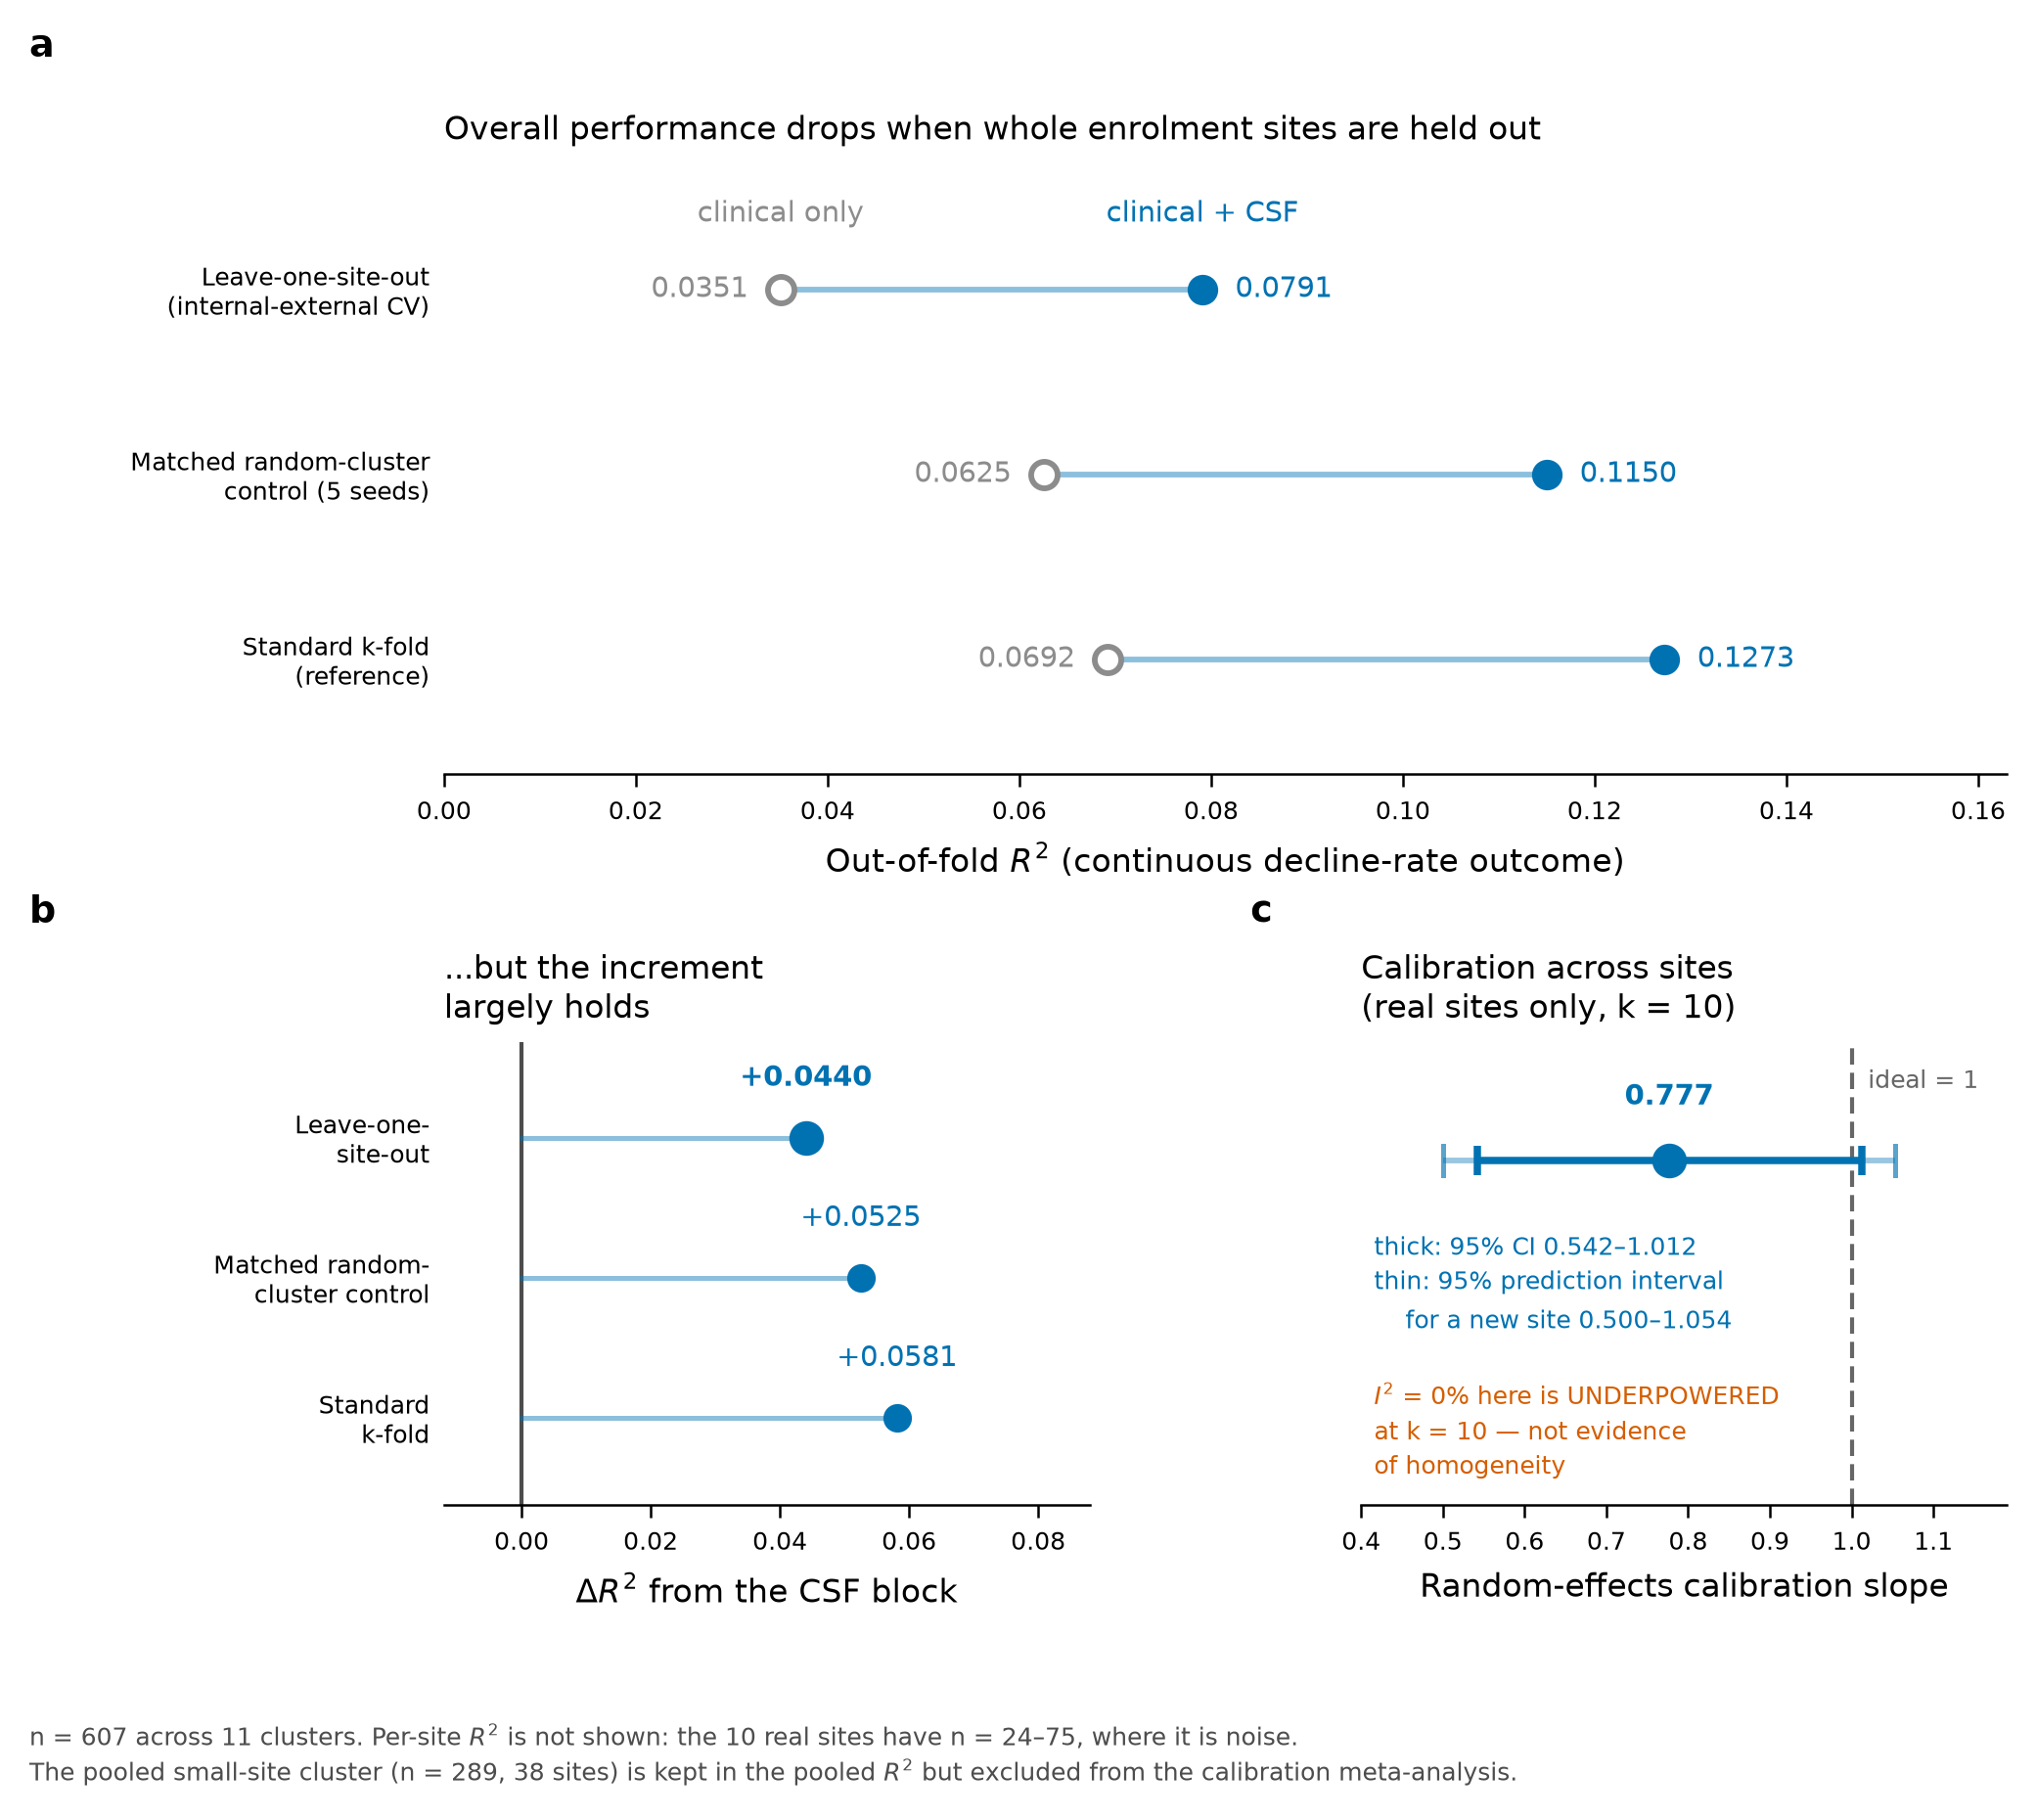

This chart was generated by the following Python code:
"""FIG 4 - Internal-external cross-validation across enrolment sites.

Panel A: R2 for the clinical and clinical+CSF models under three resampling
         schemes -- leave-one-site-out, a matched random-cluster control, and
         standard k-fold -- so the reader sees overall performance drop.
Panel B: the corresponding dR2, so the reader sees that the INCREMENT largely
         holds even as overall performance falls.
Panel C: random-effects calibration slope with its 95% prediction interval,
         REAL SITES ONLY (k = 10).

Every number is read from JSON at runtime. Nothing is hardcoded.

PROVENANCE  (all from phase2/iecv_site.json)
  leave-one-site-out ....... site.pooled_r2_base / pooled_r2_aug / pooled_dr2
  random-cluster control ... random_control.mean_r2_base / mean_r2_aug / mean_dr2
  standard k-fold .......... reference_random_5fold
  calibration slope ........ site.calibration_meta_real_sites_only  (k = 10)

THREE REPORTING RULES ENFORCED HERE
  1. This is NOT external validation. It is internal-external cross-validation
     across enrolment sites: it shares PPMI's protocol, era and inclusion
     criteria. The title says so and the word "external validation" is never
     used alone.
  2. Calibration uses calibration_meta_real_sites_only (k = 10). The k = 11
     figure folds in cluster '-1.0', which is 38 small sites glued together --
     not a site -- and at n = 289 it would dominate the pooling. A runtime
     assert below refuses the k = 11 value.
  3. I^2 = 0% is annotated as UNDERPOWERED at k = 10, never as evidence of
     homogeneity.

PER-SITE R2 IS DELIBERATELY NOT PLOTTED IN THE MAIN PANELS.
  The 10 real sites have n = 24-75. Per-site R2 at those cluster sizes is
  noise, and the file says so itself. It is summarised as a range in the
  footnote rather than drawn as if interpretable.
"""
import json
import os
import sys

import matplotlib as mpl
import matplotlib.pyplot as plt
import numpy as np

sys.path.insert(0, os.path.dirname(os.path.abspath(__file__)))
from figstyle import apply_figure_style, bbox_check, panel_letter, set_frame

# Repo-relative. This file lives at <repo>/revision/figures/, so the repo
# root is two levels up. That holds in the WSL repro environment and in a
# clean checkout, so a figure is never built against a path that exists on
# only one machine.
OUT = os.path.dirname(os.path.abspath(__file__))
REPO = os.path.dirname(os.path.dirname(OUT))
BASE = os.path.join(REPO, "data", "processed")
assert os.path.isdir(BASE), f"artifact directory not found: {BASE}"
os.makedirs(OUT, exist_ok=True)


def load(rel):
    with open(os.path.join(BASE, rel)) as fh:
        return json.load(fh)


# ---------------------------------------------------------------- data
iv = load("phase2/iecv_site.json")
inc = load("phase2/increment.json")

site = iv["site"]
rc = iv["random_control"]
ref = iv["reference_random_5fold"]
cm = site["calibration_meta_real_sites_only"]          # k = 10, PRIMARY
rq1 = inc["rq1_csf"]

# --- runtime gates -------------------------------------------------------
# 1. the calibration meta-analysis MUST be the real-sites-only one. If this
#    ever silently becomes the k=11 pooled-cluster figure, the figure stops.
assert cm["k"] == 10, f"calibration meta must be k=10 real sites, got k={cm['k']}"
assert cm is not site["calibration_meta"], "must not use the k=11 pooled figure"
assert site["calibration_meta"]["k"] == 11, "k=11 arm is the one being excluded"

# 2. the clusters must partition the cohort, and the pooled small-site cluster
#    must be the one excluded from calibration -- k_real = k_all - 1
_clusters = site["per_cluster"]
_real = [c for c in _clusters if c["cluster"] != "-1.0"]
_pooled = [c for c in _clusters if c["cluster"] == "-1.0"]
assert len(_pooled) == 1, "expected exactly one pooled small-site cluster"
assert len(_real) == cm["k"], (
    f"{len(_real)} real sites but calibration k={cm['k']}")
assert sum(c["n"] for c in _clusters) == rq1["n"], "clusters must partition cohort"
assert site["n_pooled"] == rq1["n"]

# 3. the k-fold reference arm must still be the committed anchor at its stored
#    precision (it is a 4 dp restatement -- the ROUNDED entry in the sweep)
for _k, _anchor in (("r2_base", rq1["r2_base"]), ("r2_aug", rq1["r2_aug"]),
                    ("dr2", rq1["dr2"])):
    _dp = len(str(ref[_k]).split(".")[-1])
    assert round(_anchor, _dp) == round(ref[_k], _dp), (
        f"reference_random_5fold.{_k} no longer restates the committed anchor")

# 4. dR2 must equal aug - base within each scheme
for _lab, _b, _a, _d in (("site", site["pooled_r2_base"], site["pooled_r2_aug"],
                          site["pooled_dr2"]),
                         ("random", rc["mean_r2_base"], rc["mean_r2_aug"],
                          rc["mean_dr2"])):
    assert abs((_a - _b) - _d) < 1e-9, f"{_lab}: dr2 != aug - base"

schemes = [
    ("Leave-one-site-out\n(internal-external CV)", site["pooled_r2_base"],
     site["pooled_r2_aug"], site["pooled_dr2"], True),
    ("Matched random-cluster\ncontrol (5 seeds)", rc["mean_r2_base"],
     rc["mean_r2_aug"], rc["mean_dr2"], False),
    ("Standard k-fold\n(reference)", ref["r2_base"], ref["r2_aug"],
     ref["dr2"], False),
]
seed_dr2 = np.array([r["pooled_dr2"] for r in rc["runs"]], float)
n_real = len(_real)
n_min = min(c["n"] for c in _real)
n_max = max(c["n"] for c in _real)

# ---------------------------------------------------------------- style
apply_figure_style(sizes=(8, 7, 6))
CLIN = "#8C8C8C"
CSF = "#0072B2"
FOCAL = "#0072B2"
ALARM = "#D55E00"
IDEAL = "#666666"

# LAYOUT: two gridspecs rather than one 2-row grid, for the same reason as
# Figure 3. In a shared grid the space between panel a's xlabel and the two-line
# titles beneath it is hspace -- a fraction of the MEAN axes height -- so it
# changes whenever either row is resized, and it closed up here. Declaring the
# two row bands outright fixes the gap at ~0.8 in and keeps it there.
#
# Panel a's band is also deliberately SHORTER than an even split. It holds three
# lollipop rows; given more height they simply drift apart, which reads as three
# unrelated results rather than one comparison.
#
# Both rows share left=0.225, so panel a and panel b are left-aligned on the
# same edge and their y labels sit in one column.
fig = plt.figure(figsize=(7.1, 6.3))
gsTop = fig.add_gridspec(1, 1, left=0.225, right=0.975, top=0.915, bottom=0.585)
gsBot = fig.add_gridspec(1, 2, width_ratios=[1.0, 1.0], wspace=0.42,
                         left=0.225, right=0.975, top=0.440, bottom=0.190)
axA = fig.add_subplot(gsTop[0, 0])
axB = fig.add_subplot(gsBot[0, 0])
axC = fig.add_subplot(gsBot[0, 1])

# ---------------------------------------------------------------- panel A
yA = np.arange(len(schemes))[::-1]
for yi, (lab, rb, ra, dr, focal) in zip(yA, schemes):
    axA.plot([rb, ra], [yi, yi], color=CSF, lw=1.4, alpha=0.45, zorder=2)
    axA.plot([rb], [yi], marker="o", ms=6.5, mfc="white", mec=CLIN, mew=1.4,
             zorder=3, clip_on=False)
    axA.plot([ra], [yi], marker="o", ms=6.5, color=CSF, zorder=3, clip_on=False)
    axA.annotate(f"{ra:.4f}", xy=(ra, yi), xytext=(8, 0),
                 textcoords="offset points", ha="left", va="center", color=CSF,
                 fontsize=mpl.rcParams["legend.fontsize"])
    axA.annotate(f"{rb:.4f}", xy=(rb, yi), xytext=(-8, 0),
                 textcoords="offset points", ha="right", va="center", color=CLIN,
                 fontsize=mpl.rcParams["legend.fontsize"])

axA.set_yticks(yA)
axA.set_yticklabels([s[0] for s in schemes])
axA.set_xlabel("Out-of-fold $R^2$ (continuous decline-rate outcome)")
axA.set_xlim(0.0, 0.163)
axA.set_ylim(-0.62, len(schemes) - 0.32)
axA.set_title("Overall performance drops when whole enrolment sites are held out",
              loc="left")
set_frame(axA, "open")
axA.tick_params(axis="y", length=0)
axA.spines["left"].set_visible(False)

_top = yA[0]
axA.annotate("clinical only", xy=(schemes[0][1], _top), xytext=(0, 15),
             textcoords="offset points", ha="center", va="bottom", color=CLIN,
             fontsize=mpl.rcParams["legend.fontsize"])
axA.annotate("clinical + CSF", xy=(schemes[0][2], _top), xytext=(0, 15),
             textcoords="offset points", ha="center", va="bottom", color=CSF,
             fontsize=mpl.rcParams["legend.fontsize"])

# ---------------------------------------------------------------- panel B
yB = np.arange(len(schemes))[::-1]
axB.axvline(0.0, color="#4D4D4D", lw=1.0, zorder=1)
for yi, (lab, rb, ra, dr, focal) in zip(yB, schemes):
    axB.plot([0.0, dr], [yi, yi], color=FOCAL, lw=1.2, alpha=0.45, zorder=2)
    axB.plot([dr], [yi], marker="o", ms=7.5 if focal else 6.0, color=FOCAL,
             zorder=3, clip_on=False)
    axB.annotate(f"{dr:+.4f}", xy=(dr, yi), xytext=(0, 11),
                 textcoords="offset points", ha="center", va="bottom",
                 color=FOCAL, fontsize=mpl.rcParams["legend.fontsize"],
                 fontweight="bold" if focal else "normal")

# Panel b carries its OWN row labels, worded to match panel a's rows. It sits
# under a full-width panel a rather than beside it, so row identity cannot be
# inherited by alignment -- and a panel cropped out of the figure, or scaled
# down in a journal column, must still say which design each bar belongs to.
axB.set_yticks(yB)
axB.set_yticklabels(["Leave-one-\nsite-out", "Matched random-\ncluster control",
                     "Standard\nk-fold"])
axB.set_xlim(-0.012, 0.088)
axB.set_ylim(-0.62, len(schemes) - 0.32)
axB.set_xlabel("$\\Delta R^2$ from the CSF block")
axB.set_title("...but the increment\nlargely holds", loc="left")
set_frame(axB, "open")
axB.tick_params(axis="y", length=0)
axB.spines["left"].set_visible(False)

# ---------------------------------------------------------------- panel C
axC.axvline(1.0, color=IDEAL, lw=1.0, ls=(0, (4, 2)), zorder=1)
yc = 0.0
axC.plot([cm["pi_lo"], cm["pi_hi"]], [yc, yc], color=FOCAL, lw=1.4, alpha=0.40,
         solid_capstyle="butt", zorder=2)
for xb in (cm["pi_lo"], cm["pi_hi"]):
    axC.plot([xb, xb], [yc - 0.075, yc + 0.075], color=FOCAL, lw=1.2, alpha=0.65,
             zorder=2)
axC.errorbar([cm["estimate"]], [yc],
             xerr=[[cm["estimate"] - cm["ci_lo"]], [cm["ci_hi"] - cm["estimate"]]],
             fmt="o", ms=7.5, color=FOCAL, ecolor=FOCAL, elinewidth=1.8,
             capsize=3.5, capthick=1.8, zorder=4)

axC.annotate(f"{cm['estimate']:.3f}", xy=(cm["estimate"], yc), xytext=(0, 12),
             textcoords="offset points", ha="center", va="bottom", color=FOCAL,
             fontsize=mpl.rcParams["legend.fontsize"], fontweight="bold")

# The two intervals must be SELF-DESCRIBING: thick inner = 95% CI on the
# pooled estimate, thin outer = 95% prediction interval for a NEW site. A
# drawn key beneath the row shows the geometry itself, so the reader never has
# to match a bare number to a mark. (Labels placed at the interval ENDS
# collided with the estimate marker and the ideal line.)
# NO separate key row: a second drawn interval beneath the data row reads as a
# second RESULT, not as a legend. The two intervals are named in text keyed to
# their line weights instead.
# Anchored in AXES fraction and wrapped to three short lines. Anchored to the
# prediction-interval end in DATA coordinates, as it was, the single long line
# started at x = pi_lo and ran rightwards across the ideal=1 rule and out past
# the axes -- the collision gate does not catch either, because it exempts
# full-span reference rules and only tests containment against the whole saved
# canvas, not the panel. Axes-fraction anchoring cannot overflow the panel, and
# it aligns this key with the I2 note below it on the same left edge.
axC.annotate(f"thick: 95% CI {cm['ci_lo']:.3f}\u2013{cm['ci_hi']:.3f}\n"
             f"thin: 95% prediction interval\n"
             f"    for a new site {cm['pi_lo']:.3f}\u2013{cm['pi_hi']:.3f}",
             xy=(0.02, 0.60), xycoords="axes fraction",
             ha="left", va="top", color=FOCAL,
             fontsize=mpl.rcParams["xtick.labelsize"], linespacing=1.5)
axC.annotate("ideal = 1", xy=(1.0, 0.40), xytext=(4, 0),
             textcoords="offset points", ha="left", va="center", color=IDEAL,
             fontsize=mpl.rcParams["xtick.labelsize"])
# Readouts live INSIDE the axes: panel c's single row leaves the whole upper
# and lower band empty, and text parked below the axes collides with the
# figure footnote.
axC.annotate(f"$I^2$ = {cm['I2_percent']:.0f}% here is UNDERPOWERED\n"
             f"at k = {cm['k']} \u2014 not evidence\nof homogeneity",
             xy=(0.02, 0.28), xycoords="axes fraction", ha="left", va="top",
             color=ALARM, fontsize=mpl.rcParams["xtick.labelsize"],
             linespacing=1.5)

axC.set_yticks([])
axC.set_ylim(-1.75, 0.60)
axC.set_xlim(0.40, 1.19)
axC.set_xlabel("Random-effects calibration slope")
axC.set_title(f"Calibration across sites\n(real sites only, k = {cm['k']})",
              loc="left")
set_frame(axC, "open")
axC.spines["left"].set_visible(False)

# Panel letters in FIGURE coordinates -- see the note in fig3_calibration.py.
# Through ax.transAxes each letter needed its own dx to clear that panel's y
# labels (-0.305 for a against -0.10 for b and c), which is exactly how they
# came to sit at three different distances from their titles.
_L = dict(fontsize=mpl.rcParams["font.size"] + 1, fontweight="bold",
          va="top", ha="left")
fig.text(0.026, 0.988, "a", **_L)
fig.text(0.026, 0.520, "b", **_L)
fig.text(0.612, 0.520, "c", **_L)

# Footnote is WRAPPED. A single long line forces savefig's tight bbox to
# expand the canvas well past the intended column width.
fig.text(0.026, 0.075,
         f"n = {rq1['n']} across {len(_clusters)} clusters. Per-site $R^2$ is not "
         f"shown: the {n_real} real sites have n = {n_min}\u2013{n_max}, where it is "
         f"noise.\nThe pooled small-site cluster (n = {_pooled[0]['n']}, 38 sites) "
         f"is kept in the pooled $R^2$ but excluded from the calibration "
         f"meta-analysis.",
         fontsize=mpl.rcParams["xtick.labelsize"], color="#4D4D4D", ha="left",
         va="top", linespacing=1.5)

assert not bbox_check(fig), "layout QA gate failed -- fix before saving"
fig.savefig(os.path.join(OUT, "fig4_transportability.png"), dpi=300)
fig.savefig(os.path.join(OUT, "fig4_transportability.pdf"))

print("FIG 4 -- value : source   (all phase2/iecv_site.json)")
for lab, rb, ra, dr, _ in schemes:
    print(f"  a/b {lab.replace(chr(10),' '):44} base={rb:.10f} aug={ra:.10f} dr2={dr:+.10f}")
print(f"  c calibration slope k={cm['k']}  est={cm['estimate']:.10f} "
      f"CI=({cm['ci_lo']:.10f},{cm['ci_hi']:.10f})")
print(f"  c prediction interval        ({cm['pi_lo']:.10f},{cm['pi_hi']:.10f})")
print(f"  c I2={cm['I2_percent']}%  tau2={cm['tau2']}  k={cm['k']}  "
      f"<- calibration_meta_real_sites_only (k=11 arm NOT used)")
print(f"  footnote: {n_real} real sites, n {n_min}-{n_max}; "
      f"pooled cluster n={_pooled[0]['n']}")
print(f"  random-control per-seed dr2: {[round(float(v), 6) for v in seed_dr2]}")
